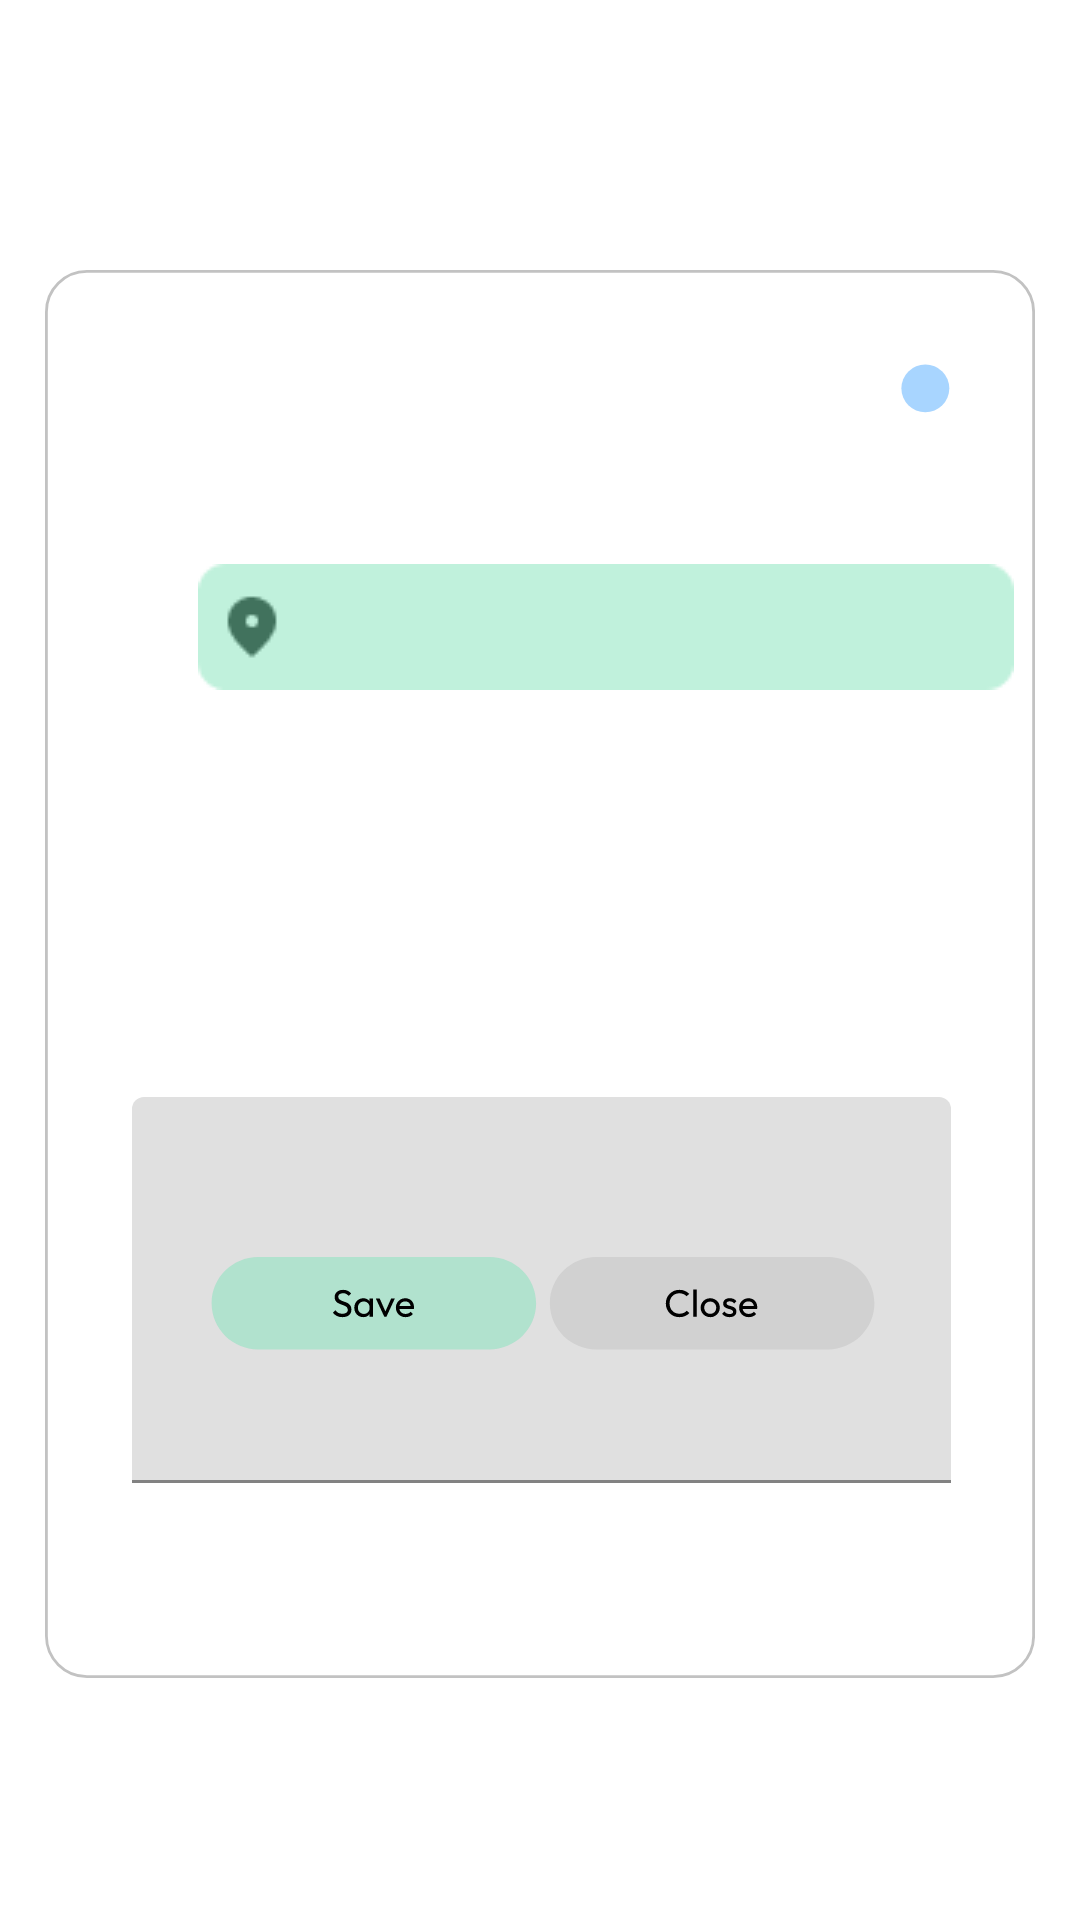

Produce the Android XML layout that renders to this screen, including the resource entries it uses.
<!-- AndroidManifest.xml: application theme Theme.MyProjectTeam7 -->
<!-- res/layout/fragment_tododetail.xml -->
<?xml version="1.0" encoding="utf-8"?>
<androidx.constraintlayout.widget.ConstraintLayout xmlns:android="http://schemas.android.com/apk/res/android"
    xmlns:app="http://schemas.android.com/apk/res-auto"
    xmlns:tools="http://schemas.android.com/tools"
    android:id="@+id/frameLayout7"
    android:layout_width="match_parent"
    android:layout_height="match_parent"
    tools:context=".TodoDetailFragment">

    <LinearLayout
        android:layout_width="330dp"
        android:layout_height="470dp"
        android:layout_marginTop="90dp"
        android:background="@drawable/tododetail_background"
        android:orientation="vertical"
        app:layout_constraintEnd_toEndOf="parent"
        app:layout_constraintStart_toStartOf="parent"
        app:layout_constraintTop_toTopOf="parent">

        <TextView
            android:id="@+id/txt_title"
            android:layout_width="220dp"
            android:layout_height="33dp"
            android:layout_marginStart="29dp"
            android:layout_marginTop="26dp"
            android:gravity="top"
            android:textColor="#000000"
            android:textSize="26sp" />

        <TextView
            android:id="@+id/txt_date"
            android:layout_width="108dp"
            android:layout_height="23dp"
            android:layout_marginStart="29dp"
            android:layout_marginTop="2dp"
            android:gravity="top"
            android:textColor="#81E4BB"
            android:textSize="18sp" />

        <TextView
            android:id="@+id/txt_uid"
            android:layout_width="140dp"
            android:layout_height="23dp"
            android:layout_marginStart="29dp"
            android:layout_marginTop="15dp"
            android:gravity="top"
            android:textColor="#000000"
            android:textSize="18sp" />

        <TextView
            android:id="@+id/txt_location"
            android:layout_width="wrap_content"
            android:layout_height="wrap_content"
            android:layout_marginStart="60dp"
            android:layout_marginTop="77dp"
            android:textSize="16sp"
            android:textStyle="bold" />

        <com.google.android.material.textfield.TextInputLayout
            android:layout_width="272.89dp"
            android:layout_height="128.78dp"
            android:layout_marginStart="29dp"
            android:layout_marginTop="55dp">


            <com.google.android.material.textfield.TextInputEditText
                android:id="@+id/edt_memo"
                android:layout_width="match_parent"
                android:layout_height="match_parent"
                android:hint="" />
        </com.google.android.material.textfield.TextInputLayout>

    </LinearLayout>

    <View
        android:id="@+id/btn_location"
        android:layout_width="272dp"
        android:layout_height="42dp"
        android:layout_marginStart="66dp"
        android:layout_marginBottom="410dp"
        android:background="@drawable/location"
        app:layout_constraintBottom_toBottomOf="parent"
        app:layout_constraintStart_toStartOf="parent"/>

    <View
        android:id="@+id/btn_edit"
        android:layout_width="109.15dp"
        android:layout_height="31.44dp"
        android:layout_marginStart="70dp"
        android:layout_marginBottom="190dp"
        android:background="@drawable/ic_baseline_save"
        app:layout_constraintBottom_toBottomOf="parent"
        app:layout_constraintStart_toStartOf="parent" />

    <View
        android:id="@+id/btn_close"
        android:layout_width="109.15dp"
        android:layout_height="31.44dp"
        android:layout_marginEnd="68dp"
        android:layout_marginBottom="190dp"
        android:background="@drawable/ic_baseline_close"
        app:layout_constraintBottom_toBottomOf="parent"
        app:layout_constraintEnd_toEndOf="parent" />

</androidx.constraintlayout.widget.ConstraintLayout>
<!-- resources referenced by this layout -->
<resources>
  <!-- drawable ic_baseline_close: vector/xml drawable (drawable, 3431 chars, omitted) -->
  <!-- drawable ic_baseline_save: vector/xml drawable (drawable, 2885 chars, omitted) -->
  <!-- drawable location: png bitmap (drawable-v24, 977 bytes) -->
  <!-- drawable tododetail_background (drawable) -->
  <vector xmlns:android="http://schemas.android.com/apk/res/android"
      android:width="330dp"
      android:height="470dp"
      android:viewportWidth="330"
      android:viewportHeight="470">
      <path
          android:fillColor="#FFFFFFFF"
          android:strokeColor="#FFC2C2C2"
          android:strokeWidth="0.93"
          android:pathData="M0.47 13.97c0-7.46 6.04-13.5 13.5-13.5h302.07c7.46 0 13.5 6.04 13.5 13.5v441.38c0 7.46-6.04 13.5-13.5 13.5h-302.07c-7.46 0-13.5-6.04-13.5-13.5z"/>
      <path
          android:fillColor="#8052ACFF"
          android:pathData="M293.45 31.46A7.99 7.99 0 1 0 293.45 47.44 7.99 7.99 0 1 0 293.45 31.46z"/>
  </vector>
  <style name="Theme.MyProjectTeam7" parent="Theme.MaterialComponents.DayNight.DarkActionBar">
          
          <item name="colorPrimary">@color/purple_500</item>
          <item name="colorPrimaryVariant">@color/purple_700</item>
          <item name="colorOnPrimary">@color/white</item>
          
          <item name="colorSecondary">@color/teal_200</item>
          <item name="colorSecondaryVariant">@color/teal_700</item>
          <item name="colorOnSecondary">@color/black</item>
          
          <item name="android:statusBarColor">?attr/colorPrimaryVariant</item>
          
      </style>
  <color name="purple_500">#FF6200EE</color>
  <color name="purple_700">#FF3700B3</color>
  <color name="white">#FFFFFFFF</color>
  <color name="teal_200">#FF03DAC5</color>
  <color name="teal_700">#FF018786</color>
  <color name="black">#FF000000</color>
</resources>
